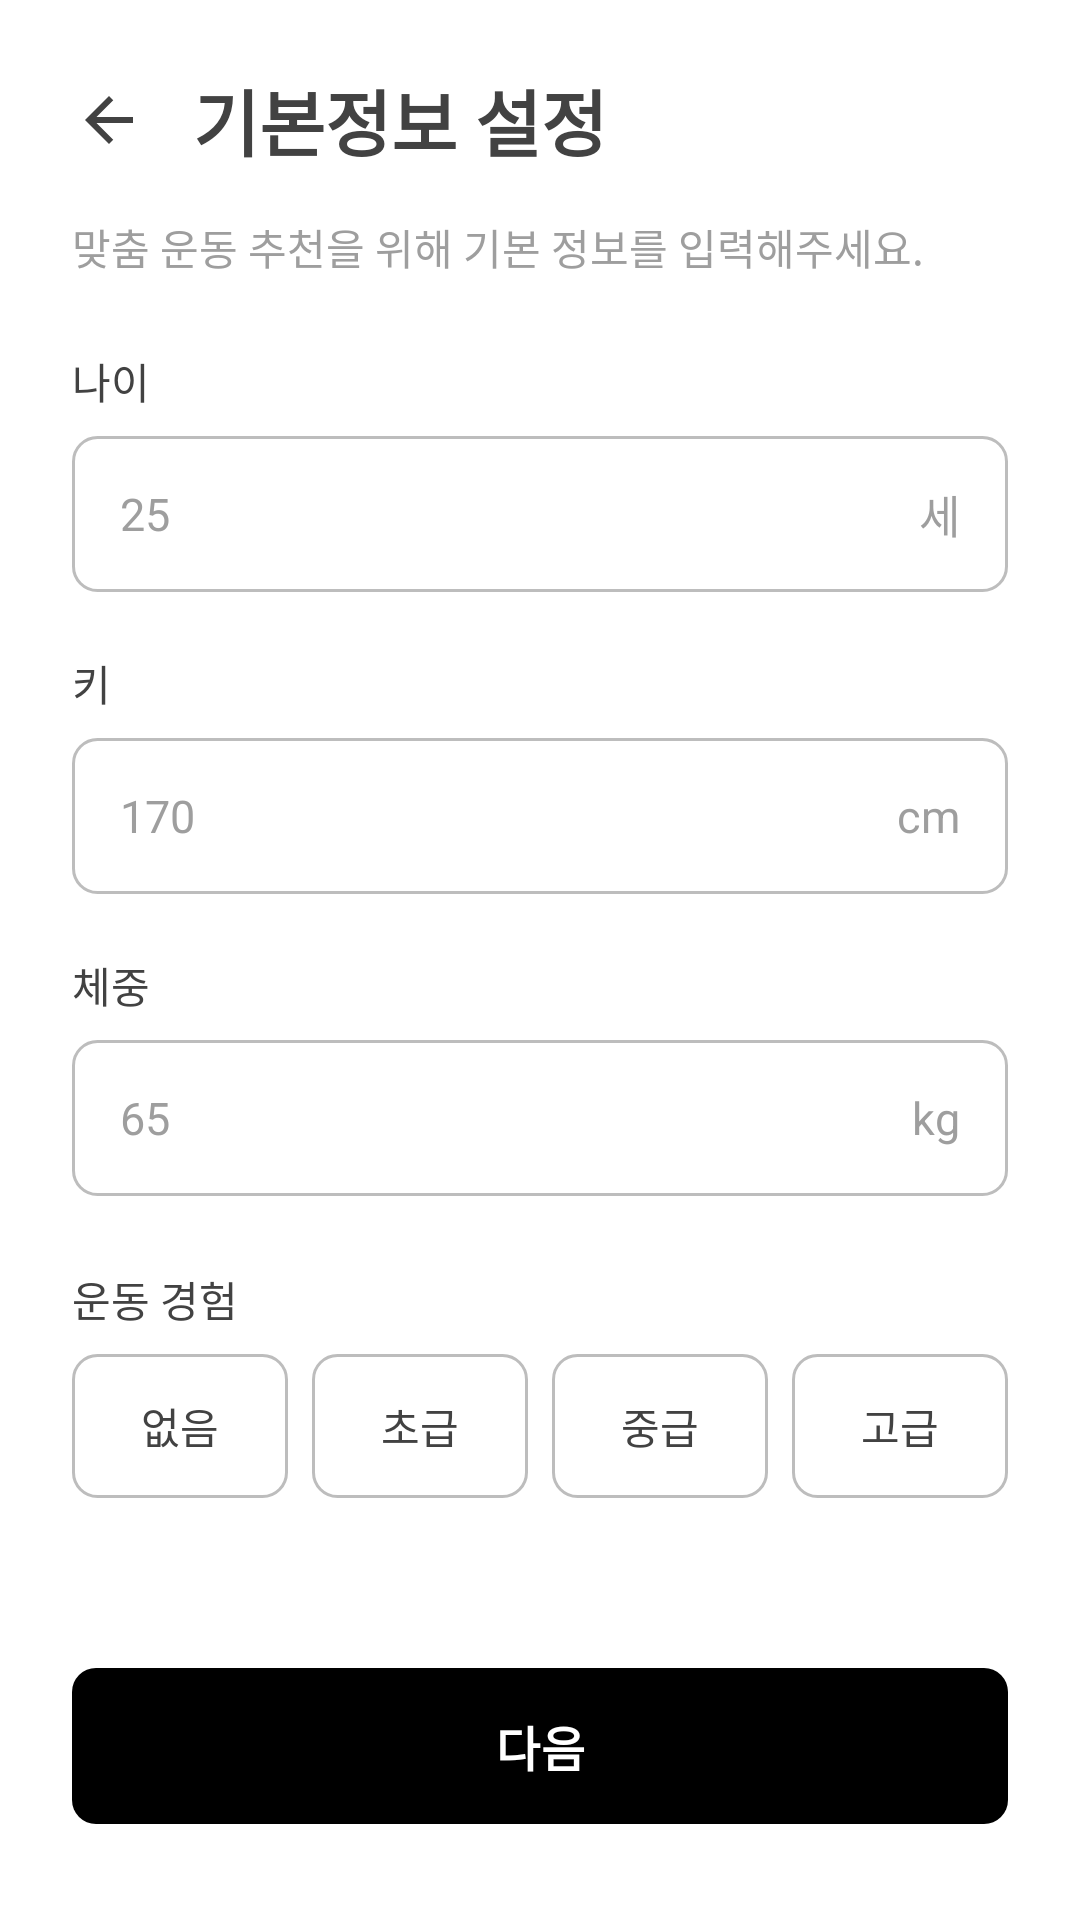

Android layout source for this screen:
<!-- AndroidManifest.xml: application theme Theme.AIRehabPostureApp -->
<!-- res/layout/activity_user_setup.xml -->
<?xml version="1.0" encoding="utf-8"?>
<ScrollView xmlns:android="http://schemas.android.com/apk/res/android"
    xmlns:app="http://schemas.android.com/apk/res-auto"
    xmlns:tools="http://schemas.android.com/tools"
    android:id="@+id/userSetupRoot"
    android:layout_width="match_parent"
    android:layout_height="match_parent"
    android:background="@color/white"
    android:fillViewport="true"
    tools:context=".UserSetupActivity">

    <LinearLayout
        android:layout_width="match_parent"
        android:layout_height="wrap_content"
        android:orientation="vertical"
        android:paddingStart="@dimen/screen_padding_horizontal"
        android:paddingTop="16dp"
        android:paddingEnd="@dimen/screen_padding_horizontal"
        android:paddingBottom="32dp">

        
        <LinearLayout
            android:layout_width="match_parent"
            android:layout_height="wrap_content"
            android:gravity="center_vertical"
            android:orientation="horizontal">

            <ImageButton
                android:id="@+id/backButton"
                android:layout_width="48dp"
                android:layout_height="48dp"
                android:layout_marginStart="-12dp"
                android:background="?attr/selectableItemBackgroundBorderless"
                android:contentDescription="@string/back"
                android:src="@drawable/ic_arrow_back" />

            <TextView
                android:id="@+id/userSetupTitleText"
                android:layout_width="wrap_content"
                android:layout_height="wrap_content"
                android:layout_marginStart="4dp"
                android:text="@string/user_setup_title"
                android:textColor="@color/gray_dark"
                android:textSize="24sp"
                android:textStyle="bold" />
        </LinearLayout>

        
        <TextView
            android:id="@+id/userSetupDescriptionText"
            android:layout_width="match_parent"
            android:layout_height="wrap_content"
            android:layout_marginTop="8dp"
            android:text="@string/user_setup_description"
            android:textColor="@color/gray"
            android:textSize="14sp" />

        
        <TextView
            android:id="@+id/ageLabel"
            android:layout_width="wrap_content"
            android:layout_height="wrap_content"
            android:layout_marginTop="24dp"
            android:text="@string/age"
            android:textColor="@color/gray_dark"
            android:textSize="14sp" />

        <FrameLayout
            android:layout_width="match_parent"
            android:layout_height="@dimen/input_height"
            android:layout_marginTop="8dp">

            <EditText
                android:id="@+id/ageEditText"
                android:layout_width="match_parent"
                android:layout_height="match_parent"
                android:background="@drawable/bg_input"
                android:hint="@string/age_hint"
                android:imeOptions="actionNext"
                android:importantForAutofill="no"
                android:inputType="number"
                android:maxLength="3"
                android:paddingStart="16dp"
                android:paddingEnd="52dp"
                android:textColor="@color/gray_dark"
                android:textColorHint="@color/gray"
                android:textSize="15sp" />

            <TextView
                android:id="@+id/ageUnitText"
                android:layout_width="wrap_content"
                android:layout_height="wrap_content"
                android:layout_gravity="end|center_vertical"
                android:layout_marginEnd="16dp"
                android:text="@string/unit_age"
                android:textColor="@color/gray"
                android:textSize="15sp" />
        </FrameLayout>

        
        <TextView
            android:id="@+id/heightLabel"
            android:layout_width="wrap_content"
            android:layout_height="wrap_content"
            android:layout_marginTop="20dp"
            android:text="@string/height"
            android:textColor="@color/gray_dark"
            android:textSize="14sp" />

        <FrameLayout
            android:layout_width="match_parent"
            android:layout_height="@dimen/input_height"
            android:layout_marginTop="8dp">

            <EditText
                android:id="@+id/heightEditText"
                android:layout_width="match_parent"
                android:layout_height="match_parent"
                android:background="@drawable/bg_input"
                android:hint="@string/height_hint"
                android:imeOptions="actionNext"
                android:importantForAutofill="no"
                android:inputType="numberDecimal"
                android:maxLength="5"
                android:paddingStart="16dp"
                android:paddingEnd="52dp"
                android:textColor="@color/gray_dark"
                android:textColorHint="@color/gray"
                android:textSize="15sp" />

            <TextView
                android:id="@+id/heightUnitText"
                android:layout_width="wrap_content"
                android:layout_height="wrap_content"
                android:layout_gravity="end|center_vertical"
                android:layout_marginEnd="16dp"
                android:text="@string/unit_cm"
                android:textColor="@color/gray"
                android:textSize="15sp" />
        </FrameLayout>

        
        <TextView
            android:id="@+id/weightLabel"
            android:layout_width="wrap_content"
            android:layout_height="wrap_content"
            android:layout_marginTop="20dp"
            android:text="@string/weight"
            android:textColor="@color/gray_dark"
            android:textSize="14sp" />

        <FrameLayout
            android:layout_width="match_parent"
            android:layout_height="@dimen/input_height"
            android:layout_marginTop="8dp">

            <EditText
                android:id="@+id/weightEditText"
                android:layout_width="match_parent"
                android:layout_height="match_parent"
                android:background="@drawable/bg_input"
                android:hint="@string/weight_hint"
                android:imeOptions="actionDone"
                android:importantForAutofill="no"
                android:inputType="numberDecimal"
                android:maxLength="5"
                android:paddingStart="16dp"
                android:paddingEnd="52dp"
                android:textColor="@color/gray_dark"
                android:textColorHint="@color/gray"
                android:textSize="15sp" />

            <TextView
                android:id="@+id/weightUnitText"
                android:layout_width="wrap_content"
                android:layout_height="wrap_content"
                android:layout_gravity="end|center_vertical"
                android:layout_marginEnd="16dp"
                android:text="@string/unit_kg"
                android:textColor="@color/gray"
                android:textSize="15sp" />
        </FrameLayout>

        
        <TextView
            android:id="@+id/exerciseExperienceLabel"
            android:layout_width="wrap_content"
            android:layout_height="wrap_content"
            android:layout_marginTop="24dp"
            android:text="@string/exercise_experience"
            android:textColor="@color/gray_dark"
            android:textSize="14sp" />

        <LinearLayout
            android:layout_width="match_parent"
            android:layout_height="wrap_content"
            android:layout_marginTop="8dp"
            android:orientation="horizontal">

            <TextView
                android:id="@+id/experienceNoneButton"
                style="@style/OptionButton"
                android:text="@string/experience_none" />

            <TextView
                android:id="@+id/experienceBeginnerButton"
                style="@style/OptionButton"
                android:layout_marginStart="8dp"
                android:text="@string/experience_beginner" />

            <TextView
                android:id="@+id/experienceIntermediateButton"
                style="@style/OptionButton"
                android:layout_marginStart="8dp"
                android:text="@string/experience_intermediate" />

            <TextView
                android:id="@+id/experienceAdvancedButton"
                style="@style/OptionButton"
                android:layout_marginStart="8dp"
                android:text="@string/experience_advanced" />
        </LinearLayout>

        
        <Space
            android:layout_width="match_parent"
            android:layout_height="0dp"
            android:layout_weight="1"
            android:minHeight="32dp" />

        
        <com.google.android.material.button.MaterialButton
            android:id="@+id/nextButton"
            android:layout_width="match_parent"
            android:layout_height="@dimen/button_height"
            android:insetTop="0dp"
            android:insetBottom="0dp"
            android:text="@string/next"
            android:textColor="@color/white"
            android:textSize="16sp"
            android:textStyle="bold"
            app:backgroundTint="@color/primary"
            app:cornerRadius="@dimen/radius_default" />
    </LinearLayout>
</ScrollView>
<!-- resources referenced by this layout -->
<resources>
  <color name="gray">#FF9E9E9E</color>
  <color name="gray_dark">#FF424242</color>
  <color name="white">#FFFFFFFF</color>
  <dimen name="button_height">52dp</dimen>
  <dimen name="input_height">52dp</dimen>
  <dimen name="radius_default">8dp</dimen>
  <dimen name="screen_padding_horizontal">24dp</dimen>
  <!-- drawable bg_input (drawable) -->
  <?xml version="1.0" encoding="utf-8"?>
  <shape xmlns:android="http://schemas.android.com/apk/res/android"
      android:shape="rectangle">
      <solid android:color="@color/white" />
      <stroke
          android:width="1dp"
          android:color="@color/gray_medium" />
      <corners android:radius="@dimen/radius_default" />
  </shape>
  <!-- drawable ic_arrow_back (drawable) -->
  <?xml version="1.0" encoding="utf-8"?>
  <vector xmlns:android="http://schemas.android.com/apk/res/android"
      android:width="24dp"
      android:height="24dp"
      android:autoMirrored="true"
      android:viewportWidth="24"
      android:viewportHeight="24">
      <path
          android:fillColor="@color/gray_dark"
          android:pathData="M20,11H7.83l5.59,-5.59L12,4l-8,8 8,8 1.41,-1.41L7.83,13H20v-2z" />
  </vector>
  <string name="age">나이</string>
  <string name="age_hint">25</string>
  <string name="back">뒤로가기</string>
  <string name="exercise_experience">운동 경험</string>
  <string name="experience_advanced">고급</string>
  <string name="experience_beginner">초급</string>
  <string name="experience_intermediate">중급</string>
  <string name="experience_none">없음</string>
  <string name="height">키</string>
  <string name="height_hint">170</string>
  <string name="next">다음</string>
  <string name="unit_age">세</string>
  <string name="unit_cm">cm</string>
  <string name="unit_kg">kg</string>
  <string name="user_setup_description">맞춤 운동 추천을 위해 기본 정보를 입력해주세요.</string>
  <string name="user_setup_title">기본정보 설정</string>
  <string name="weight">체중</string>
  <string name="weight_hint">65</string>
  <style name="OptionButton">
          <item name="android:layout_width">0dp</item>
          <item name="android:layout_height">48dp</item>
          <item name="android:layout_weight">1</item>
          <item name="android:background">@drawable/bg_option_button</item>
          <item name="android:clickable">true</item>
          <item name="android:focusable">true</item>
          <item name="android:gravity">center</item>
          <item name="android:textColor">@color/option_button_text</item>
          <item name="android:textSize">14sp</item>
      </style>
  <style name="Theme.AIRehabPostureApp" parent="Base.Theme.AIRehabPostureApp" />
  <color name="gray_medium">#FFBDBDBD</color>
  <!-- drawable bg_option_button (drawable) -->
  <?xml version="1.0" encoding="utf-8"?>
  <selector xmlns:android="http://schemas.android.com/apk/res/android">
      <item android:state_selected="true">
          <shape android:shape="rectangle">
              <solid android:color="@color/primary" />
              <stroke
                  android:width="1dp"
                  android:color="@color/primary" />
              <corners android:radius="@dimen/radius_default" />
          </shape>
      </item>
      <item>
          <shape android:shape="rectangle">
              <solid android:color="@color/white" />
              <stroke
                  android:width="1dp"
                  android:color="@color/gray_medium" />
              <corners android:radius="@dimen/radius_default" />
          </shape>
      </item>
  </selector>
  <style name="Base.Theme.AIRehabPostureApp" parent="Theme.Material3.DayNight.NoActionBar">
          
          <item name="colorPrimary">@color/primary</item>
      </style>
</resources>
